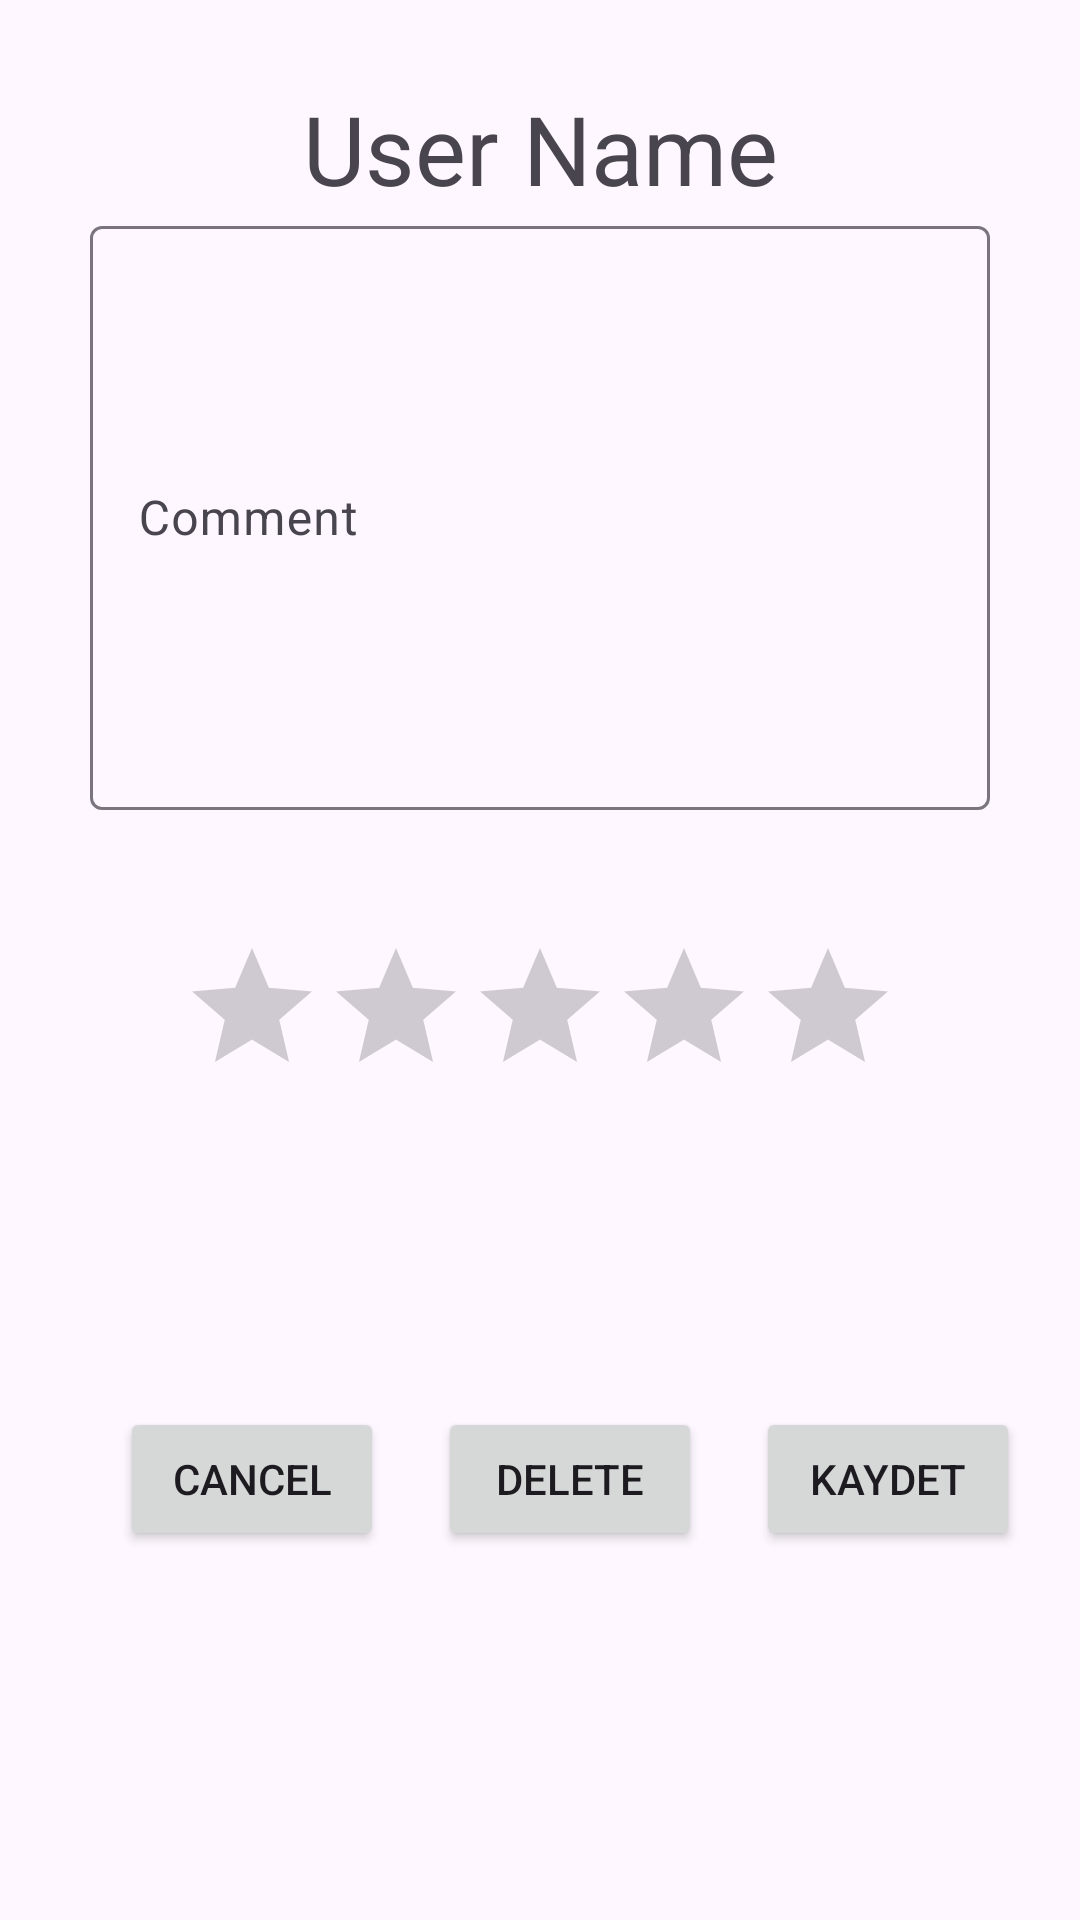

Android layout source for this screen:
<!-- AndroidManifest.xml: application theme Theme.VeritabanıProje -->
<!-- res/layout/activity_comment_edit_page.xml -->
<?xml version="1.0" encoding="utf-8"?>
<androidx.constraintlayout.widget.ConstraintLayout xmlns:android="http://schemas.android.com/apk/res/android"
    xmlns:app="http://schemas.android.com/apk/res-auto"
    xmlns:tools="http://schemas.android.com/tools"
    android:layout_width="match_parent"
    android:layout_height="match_parent"
    tools:context=".CommentEditPage">

    <com.google.android.material.textfield.TextInputLayout
        android:id="@+id/textInputLayout15"
        android:layout_width="0dp"
        android:layout_height="200dp"
        android:layout_marginStart="30dp"
        android:layout_marginTop="70dp"
        android:layout_marginEnd="30dp"
        app:layout_constraintEnd_toEndOf="parent"
        app:layout_constraintStart_toStartOf="parent"
        app:layout_constraintTop_toTopOf="parent">

        <com.google.android.material.textfield.TextInputEditText
            android:id="@+id/commentDescriptionUser"
            android:layout_width="match_parent"
            android:layout_height="match_parent"
            android:hint="Comment"
            android:inputType="text|textMultiLine"
            android:textAlignment="textStart" />
    </com.google.android.material.textfield.TextInputLayout>

    <RatingBar
        android:id="@+id/ratingBar"
        android:layout_width="wrap_content"
        android:layout_height="wrap_content"
        android:layout_marginTop="42dp"
        android:isIndicator="false"
        android:numStars="5"
        android:rating="0"
        android:stepSize="0.5"
        app:layout_constraintEnd_toEndOf="parent"
        app:layout_constraintStart_toStartOf="parent"
        app:layout_constraintTop_toBottomOf="@+id/textInputLayout15" />

    <Button
        android:id="@+id/cancelComment"
        android:layout_width="wrap_content"
        android:layout_height="wrap_content"
        android:layout_marginStart="40dp"
        android:layout_marginTop="100dp"
        android:text="Cancel"
        app:layout_constraintStart_toStartOf="parent"
        app:layout_constraintTop_toBottomOf="@+id/ratingBar" />

    <Button
        android:id="@+id/deleteComment"
        android:layout_width="wrap_content"
        android:layout_height="wrap_content"
        android:layout_marginStart="40dp"
        android:layout_marginEnd="40dp"
        android:text="Delete"
        app:layout_constraintEnd_toStartOf="@+id/saveComment"
        app:layout_constraintStart_toEndOf="@+id/cancelComment"
        app:layout_constraintTop_toTopOf="@+id/cancelComment" />

    <Button
        android:id="@+id/saveComment"
        android:layout_width="wrap_content"
        android:layout_height="wrap_content"
        android:layout_marginEnd="20dp"
        android:text="Kaydet"
        app:layout_constraintEnd_toEndOf="parent"
        app:layout_constraintTop_toTopOf="@+id/cancelComment" />

    <TextView
        android:id="@+id/com_user_name"
        android:layout_width="wrap_content"
        android:layout_height="wrap_content"
        android:layout_marginTop="28dp"
        android:text="User Name"
        android:textSize="32dp"
        app:layout_constraintEnd_toEndOf="parent"
        app:layout_constraintStart_toStartOf="parent"
        app:layout_constraintTop_toTopOf="parent" />

</androidx.constraintlayout.widget.ConstraintLayout>
<!-- resources referenced by this layout -->
<resources>
  <style name="Theme.VeritabanıProje" parent="Base.Theme.VeritabanıProje" />
  <style name="Base.Theme.VeritabanıProje" parent="Theme.Material3.DayNight.NoActionBar">
          
          
      </style>
</resources>
